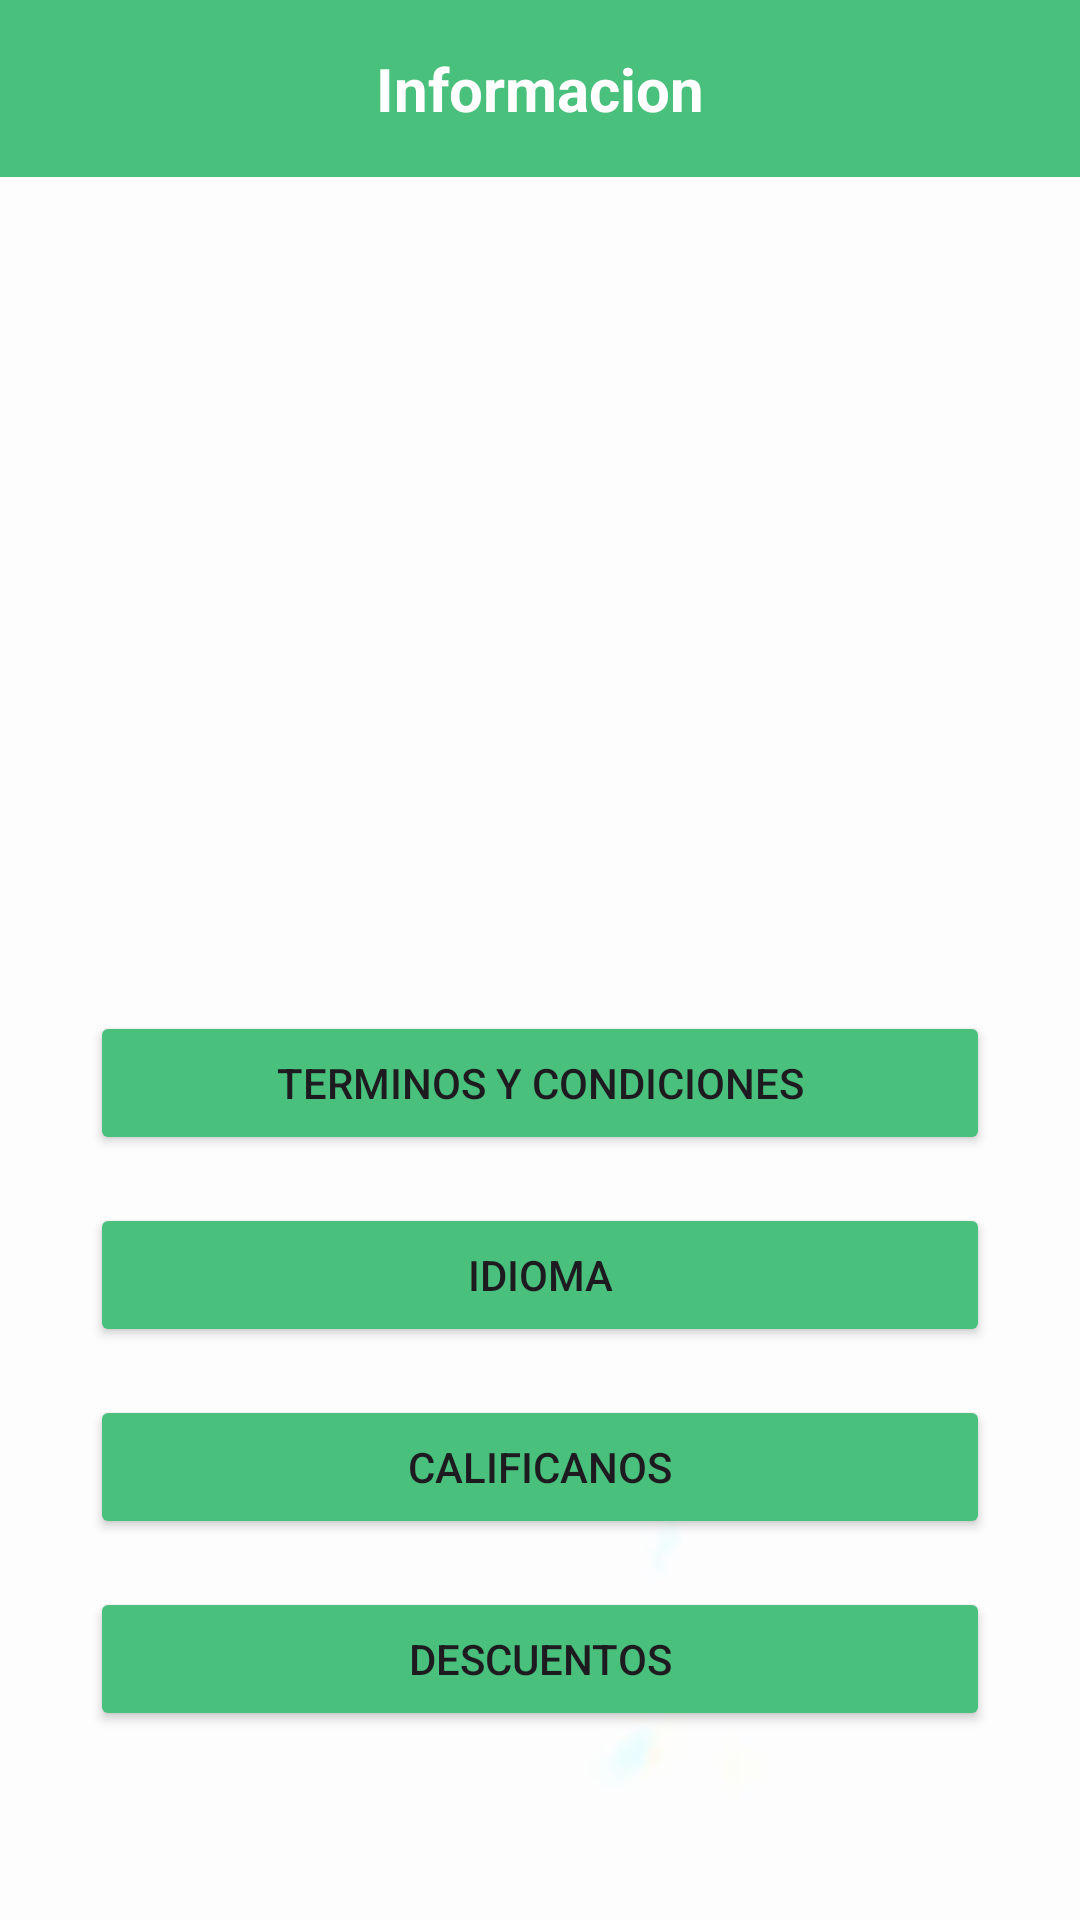

Produce the Android XML layout that renders to this screen, including the resource entries it uses.
<!-- AndroidManifest.xml: application theme Theme.Goodeatingfin -->
<!-- res/layout/activity_info.xml -->
<?xml version="1.0" encoding="utf-8"?>
<androidx.constraintlayout.widget.ConstraintLayout
    xmlns:android="http://schemas.android.com/apk/res/android"
    xmlns:app="http://schemas.android.com/apk/res-auto"
    xmlns:tools="http://schemas.android.com/tools"
    android:layout_width="match_parent"
    android:background="@drawable/fondoblanco"
    android:layout_height="match_parent"
    tools:context=".InfoActivity">

    <TextView
        android:id="@+id/tv_title"
        android:layout_width="match_parent"
        android:layout_height="wrap_content"
        android:text="@string/info"
        android:textAlignment="center"
        android:textColor="@color/white"
        android:textSize="20sp"
        android:textStyle="bold"
        app:layout_constraintTop_toTopOf="parent"
        app:layout_constraintStart_toStartOf="parent"
        app:layout_constraintEnd_toEndOf="parent"
        android:padding="16dp"
        android:background="#49C07C"/>

    <ImageView
        android:id="@+id/imageView2"
        android:layout_width="265dp"
        android:layout_height="262dp"
        android:src="@drawable/logo"
        app:layout_constraintTop_toBottomOf="@id/tv_title"
        app:layout_constraintStart_toStartOf="parent"
        app:layout_constraintEnd_toEndOf="parent"
        app:layout_constraintVertical_bias="0.5" />

    <Button
        android:id="@+id/btn_terminos"
        android:layout_width="300dp"
        android:layout_height="wrap_content"
        android:layout_marginTop="16dp"
        android:backgroundTint="#49C07C"
        android:text="@string/terminos"
        app:layout_constraintTop_toBottomOf="@id/imageView2"
        app:layout_constraintStart_toStartOf="parent"
        app:layout_constraintEnd_toEndOf="parent" />

    <Button
        android:id="@+id/btn_idioma"
        android:layout_width="300dp"
        android:layout_height="wrap_content"
        android:layout_marginTop="16dp"
        android:backgroundTint="#49C07C"
        android:text="@string/idioma"
        app:layout_constraintTop_toBottomOf="@id/btn_terminos"
        app:layout_constraintStart_toStartOf="parent"
        app:layout_constraintEnd_toEndOf="parent" />

    <Button
        android:id="@+id/btn_calificacion"
        android:layout_width="300dp"
        android:layout_height="wrap_content"
        android:layout_marginTop="16dp"
        android:backgroundTint="#49C07C"
        android:text="@string/Calificanos"
        app:layout_constraintTop_toBottomOf="@id/btn_idioma"
        app:layout_constraintStart_toStartOf="parent"
        app:layout_constraintEnd_toEndOf="parent" />

    <Button
        android:id="@+id/btn_descuentos"
        android:layout_width="300dp"
        android:layout_height="wrap_content"
        android:layout_marginTop="16dp"
        android:backgroundTint="#49C07C"
        android:text="@string/Descuentos"
        app:layout_constraintTop_toBottomOf="@id/btn_calificacion"
        app:layout_constraintStart_toStartOf="parent"
        app:layout_constraintEnd_toEndOf="parent" />

</androidx.constraintlayout.widget.ConstraintLayout>
<!-- resources referenced by this layout -->
<resources>
  <color name="white">#FFFFFFFF</color>
  <!-- drawable fondoblanco: png bitmap (drawable, 467 bytes) -->
  <string name="Calificanos">Calificanos</string>
  <string name="Descuentos">Descuentos</string>
  <string name="idioma">Idioma</string>
  <string name="info">Informacion</string>
  <string name="terminos">Terminos y Condiciones</string>
  <style name="Theme.Goodeatingfin" parent="Base.Theme.Goodeatingfin" />
  <style name="Base.Theme.Goodeatingfin" parent="Theme.Material3.DayNight.NoActionBar">
          
          
      </style>
</resources>
